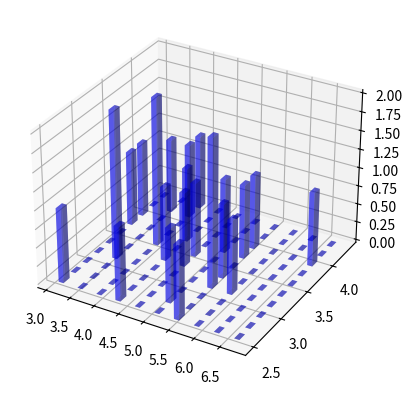

Python code for this plot: (Note: this script raises an exception after producing the figure.)
import matplotlib.pyplot as plt
import numpy as np
import matplotlib as mpl
import random
from mpl_toolkits.mplot3d import Axes3D

mpl.rcParams['font.size'] = 10
fig = plt.figure()
ax = fig.add_subplot(111, projection='3d')
samples = 25
x = np.random.normal(5, 1, samples)  # x上正态分布
y = np.random.normal(3, .5, samples)  # y上正态分布
# xy平面上，按照10*10的网格划分，落在网格内个数hist，x划分边界、y划分边界
hist, xedges, yedges = np.histogram2d(x, y, bins=10)
elements = (len(xedges) - 1) * (len(yedges) - 1)
xpos, ypos = np.meshgrid(xedges[:-1] + .25, yedges[:-1] + .25)
xpos = xpos.flatten()  # 多维数组变为一维数组
ypos = ypos.flatten()
zpos = np.zeros(elements)
dx = .1 * np.ones_like(zpos)  # zpos一致的全1数组
dy = dx.copy()
dz = hist.flatten()
# 每个立体以（xpos,ypos,zpos)为左下角，以（xpos+dx,ypos+dy,zpos+dz）为右上角
ax.bar3d(xpos, ypos, zpos, dx, dy, dz, color='b', alpha=0.4)
plt.savefig('./img/rec03.jpg')
plt.show()

